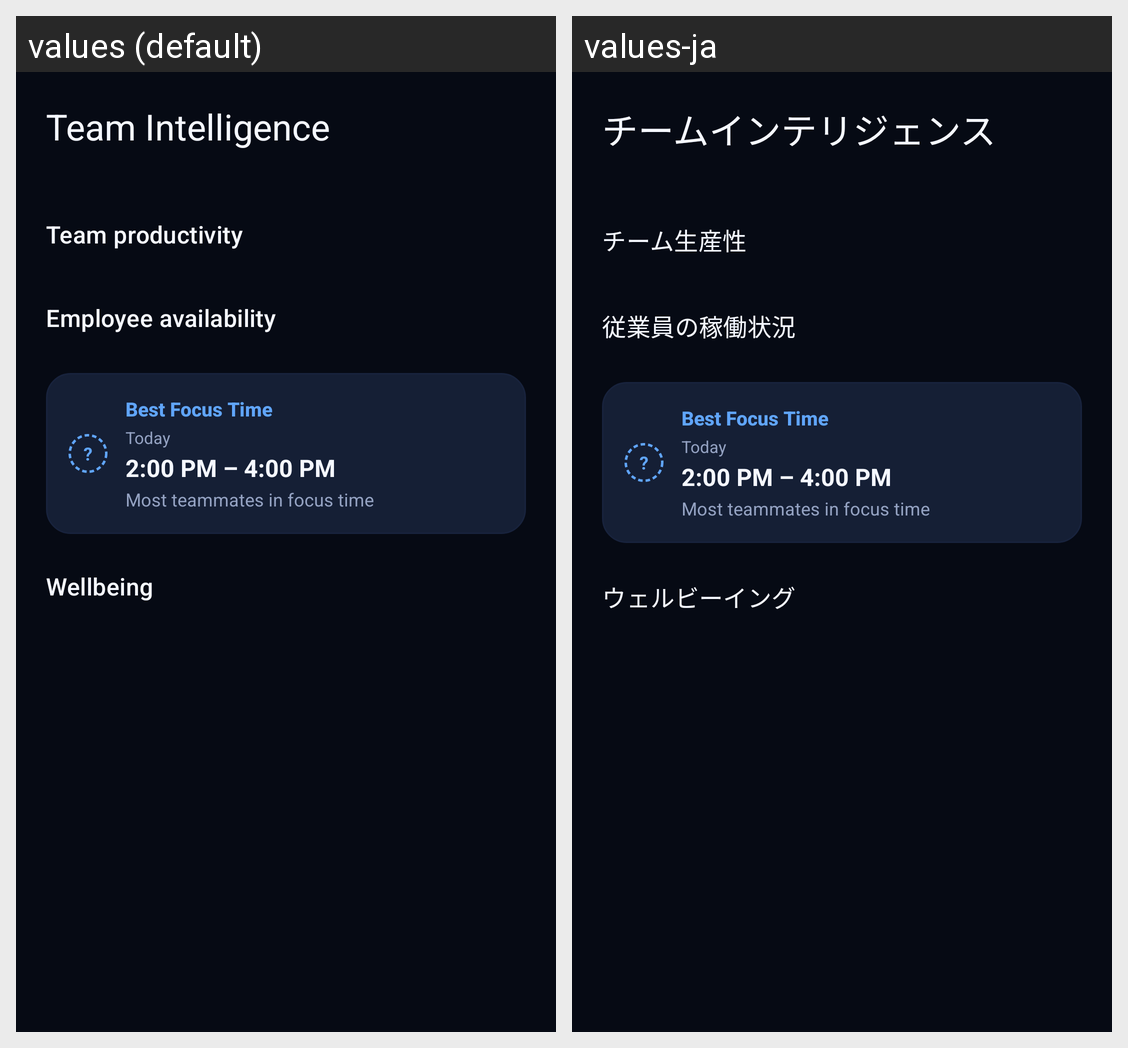

Translations of the strings shown on this Android screen, per locale in the grid:
Android screen res/layout/fragment_business.xml rendered under 2 locales, left to right: values (default), values-ja. Device: Nexus 5 (rendered at 1080×1920; each locale shown at half size, 540×960, under a caption strip naming it); theme Theme.Orphos.
Strings drawn on this screen, with the default value and each locale's value (text and hints the layout hard-codes, and strings that could not be matched under every locale, appear in the picture but are not listed):

business_title
  values: Team Intelligence
  values-ja: チームインテリジェンス

business_productivity
  values: Team productivity
  values-ja: チーム生産性

business_availability
  values: Employee availability
  values-ja: 従業員の稼働状況

help_qmark
  values: ?
  values-ja: ?  [not translated; the default value is used]

business_focus_time
  values: Best Focus Time
  values-ja: Best Focus Time  [not translated; the default value is used]

business_focus_today
  values: Today
  values-ja: Today  [not translated; the default value is used]

business_focus_window
  values: 2:00 PM – 4:00 PM
  values-ja: 2:00 PM – 4:00 PM  [not translated; the default value is used]

business_focus_note
  values: Most teammates in focus time
  values-ja: Most teammates in focus time  [not translated; the default value is used]

business_wellbeing
  values: Wellbeing
  values-ja: ウェルビーイング
